Image classification data set "cleaned_data" (ChamHerman/mango-ripeness-grading on GitHub). Class labels (3): fully ripe, overripe, unripe.

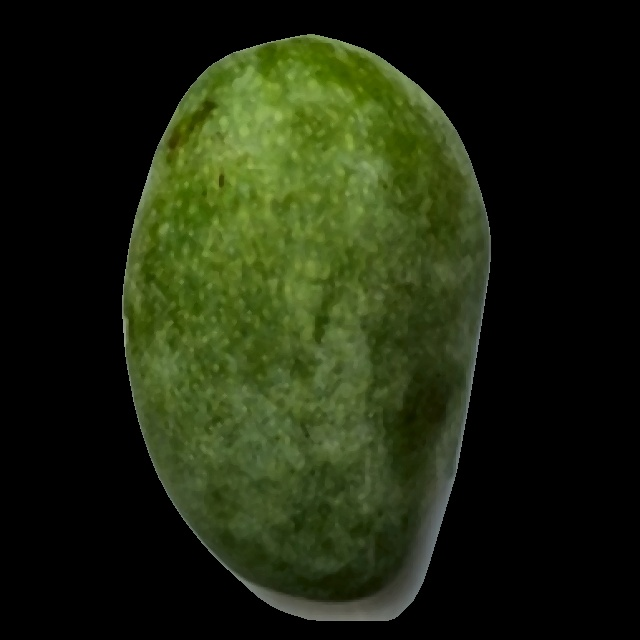
Label: unripe

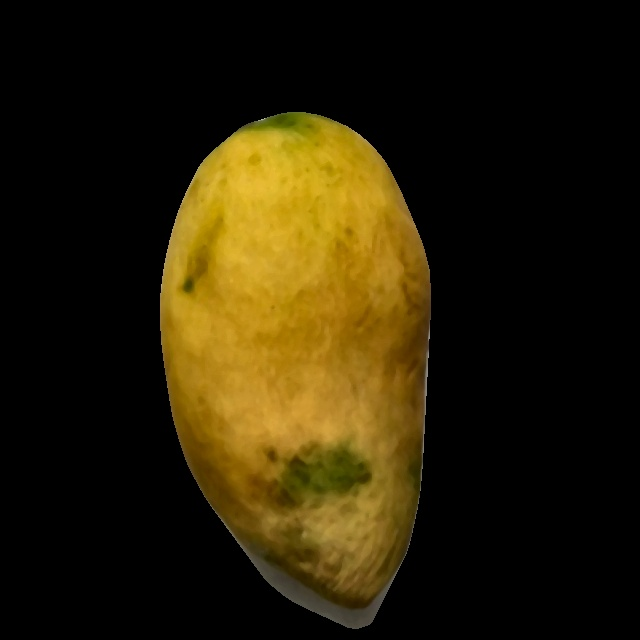
Label: fully ripe

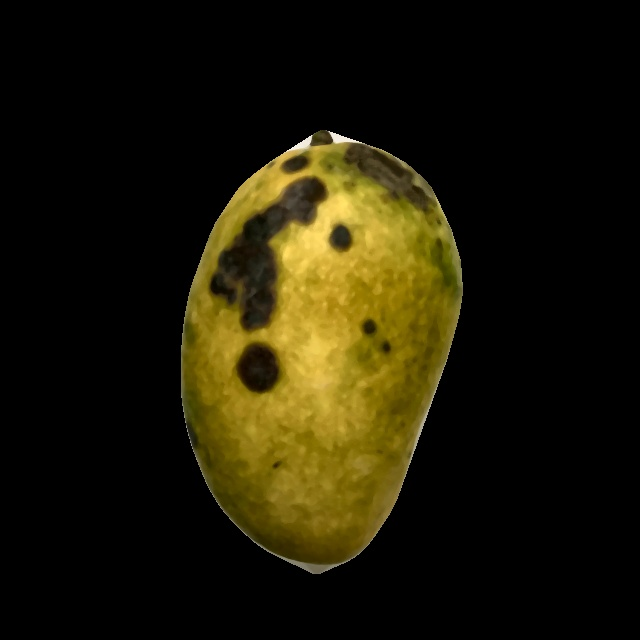
Label: overripe

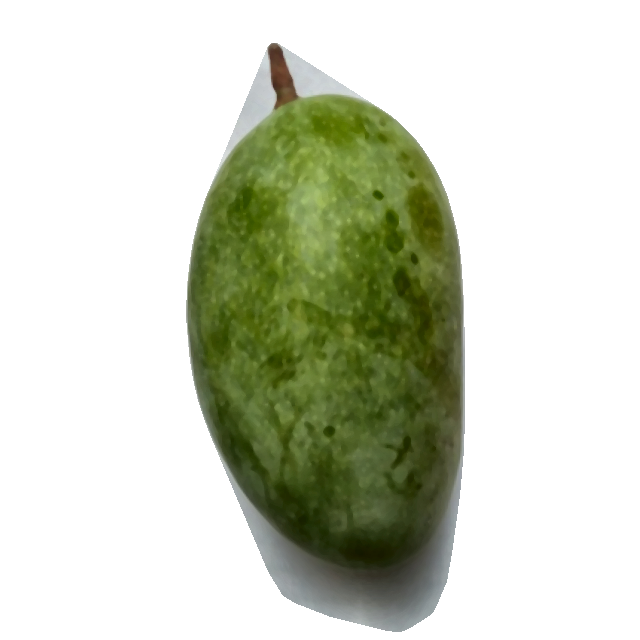
Label: unripe

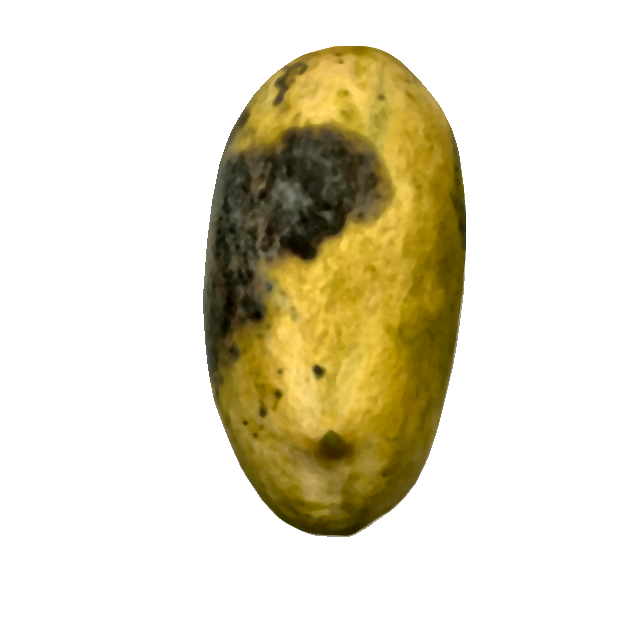
Label: overripe

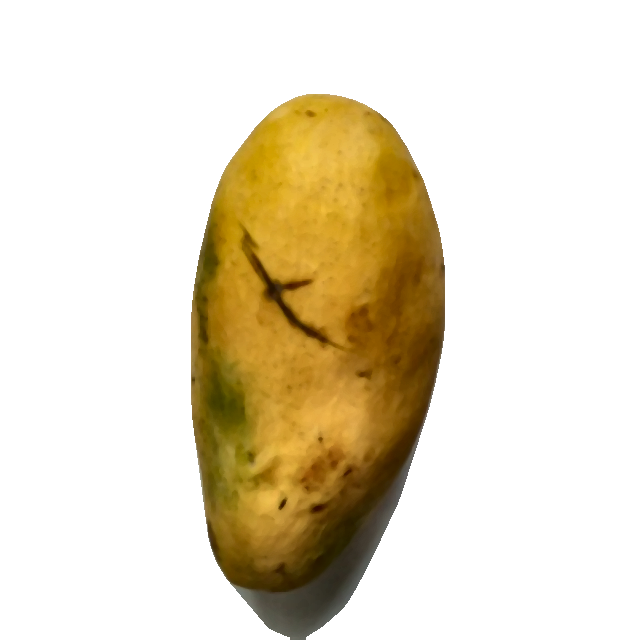
Label: fully ripe
